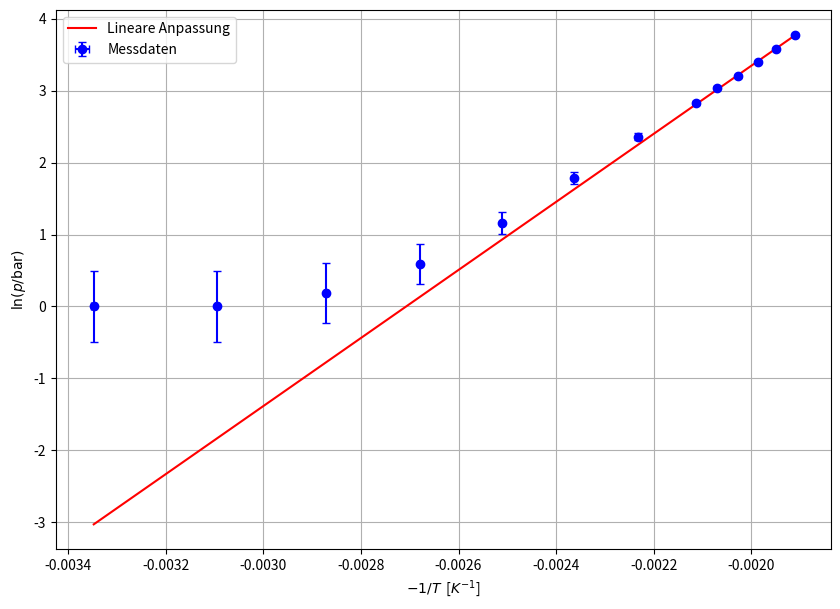

Python code for this plot:
import numpy as np
import matplotlib.pyplot as plt

# --- 1. Messdaten und Konstanten ---
# Temperaturen in Grad Celsius und Fehler
T_celsius = np.array([25.6, 50, 75, 100, 125, 150, 175, 200, 210, 220, 230, 240, 250])
delta_T_celsius = 0.5  # Fehler in °C

# Manometer-Druck (Überdruck) in bar und Fehler
p_gauge = np.array([0, 0, 0.2, 0.8, 2.2, 5.0, 9.6, 16, 20, 23.5, 29, 35, 42.5])
delta_p_gauge = 0.5  # Fehler in bar

# Umgebungsdruck in bar
p_ambient = 1.0

# --- 2. Datenaufbereitung und Fehlerfortpflanzung ---
# Umrechnung der Temperatur in Kelvin
# Der Fehler bleibt gleich: delta_T_kelvin = delta_T_celsius
T_kelvin = T_celsius + 273.15
delta_T_kelvin = delta_T_celsius

# Berechnung des absoluten Drucks in bar
# Der Fehler bleibt gleich, da p_ambient als exakt angenommen wird
p_abs = p_gauge + p_ambient
delta_p_abs = delta_p_gauge

# Berechnung der Werte für die x- und y-Achse
# x = -1/T
x_data = -1 / T_kelvin
# y = ln(p)
y_data = np.log(p_abs)

# Fehlerfortpflanzung nach Gauß
# delta_x = |(1/T^2)| * delta_T
delta_x = (1 / T_kelvin**2) * delta_T_kelvin
# delta_y = |(1/p)| * delta_p
delta_y = (1 / p_abs) * delta_p_abs

# --- 3. Lineare Regression (Geradenanpassung) ---
# Finde die Koeffizienten (Steigung m, y-Achsenabschnitt c) der Geraden y = mx + c
# polyfit gibt die Koeffizienten des Polynoms zurück, in diesem Fall Grad 1
params, cov = np.polyfit(x_data, y_data, 1, w=1/delta_y**2, cov=True)
m = params[0]  # Steigung
c = params[1]  # y-Achsenabschnitt

# Unsicherheit der Fit-Parameter
delta_m = np.sqrt(cov[0, 0])
delta_c = np.sqrt(cov[1, 1])

# Erzeuge y-Werte für die Fit-Gerade
fit_y = m * x_data + c

# --- 4. Grafische Darstellung ---
plt.figure(figsize=(10, 7))

# Plot der Messdaten mit Fehlerbalken
plt.errorbar(x_data, y_data, xerr=delta_x, yerr=delta_y, fmt='o',
             label='Messdaten', capsize=3, color='blue')

# Plot der Fit-Geraden
plt.plot(x_data, fit_y, '-', label=fr'Lineare Anpassung', color='red')
# Beschriftungen und Titel
plt.xlabel('$-1/T$  [$K^{-1}$]')
plt.ylabel(r'$\ln(p/\mathrm{bar})$')
plt.legend()
plt.grid(True)

plt.savefig('dampfdruckkurve_wasser.png')
plt.show()

print(f"Steigung m: {m:.4f} K")
print(f"Unsicherheit der Steigung delta_m: {delta_m:.4f} K")
print(f"Y-Achsenabschnitt c: {c:.4f}")
print(f"Unsicherheit des Y-Achsenabschnitts delta_c: {delta_c:.4f}")

k_B = 1.380649e-23 
e = 1.602176634e-19  

E_b_joule = m * k_B
delta_E_b_joule = delta_m * k_B

E_b_eV = E_b_joule / e
delta_E_b_eV = delta_E_b_joule / e

print(f"Eb = {E_b_joule:.4e} J")
print(f"Eb = {E_b_eV:.4f} ± {delta_E_b_eV:.4f} eV")            
